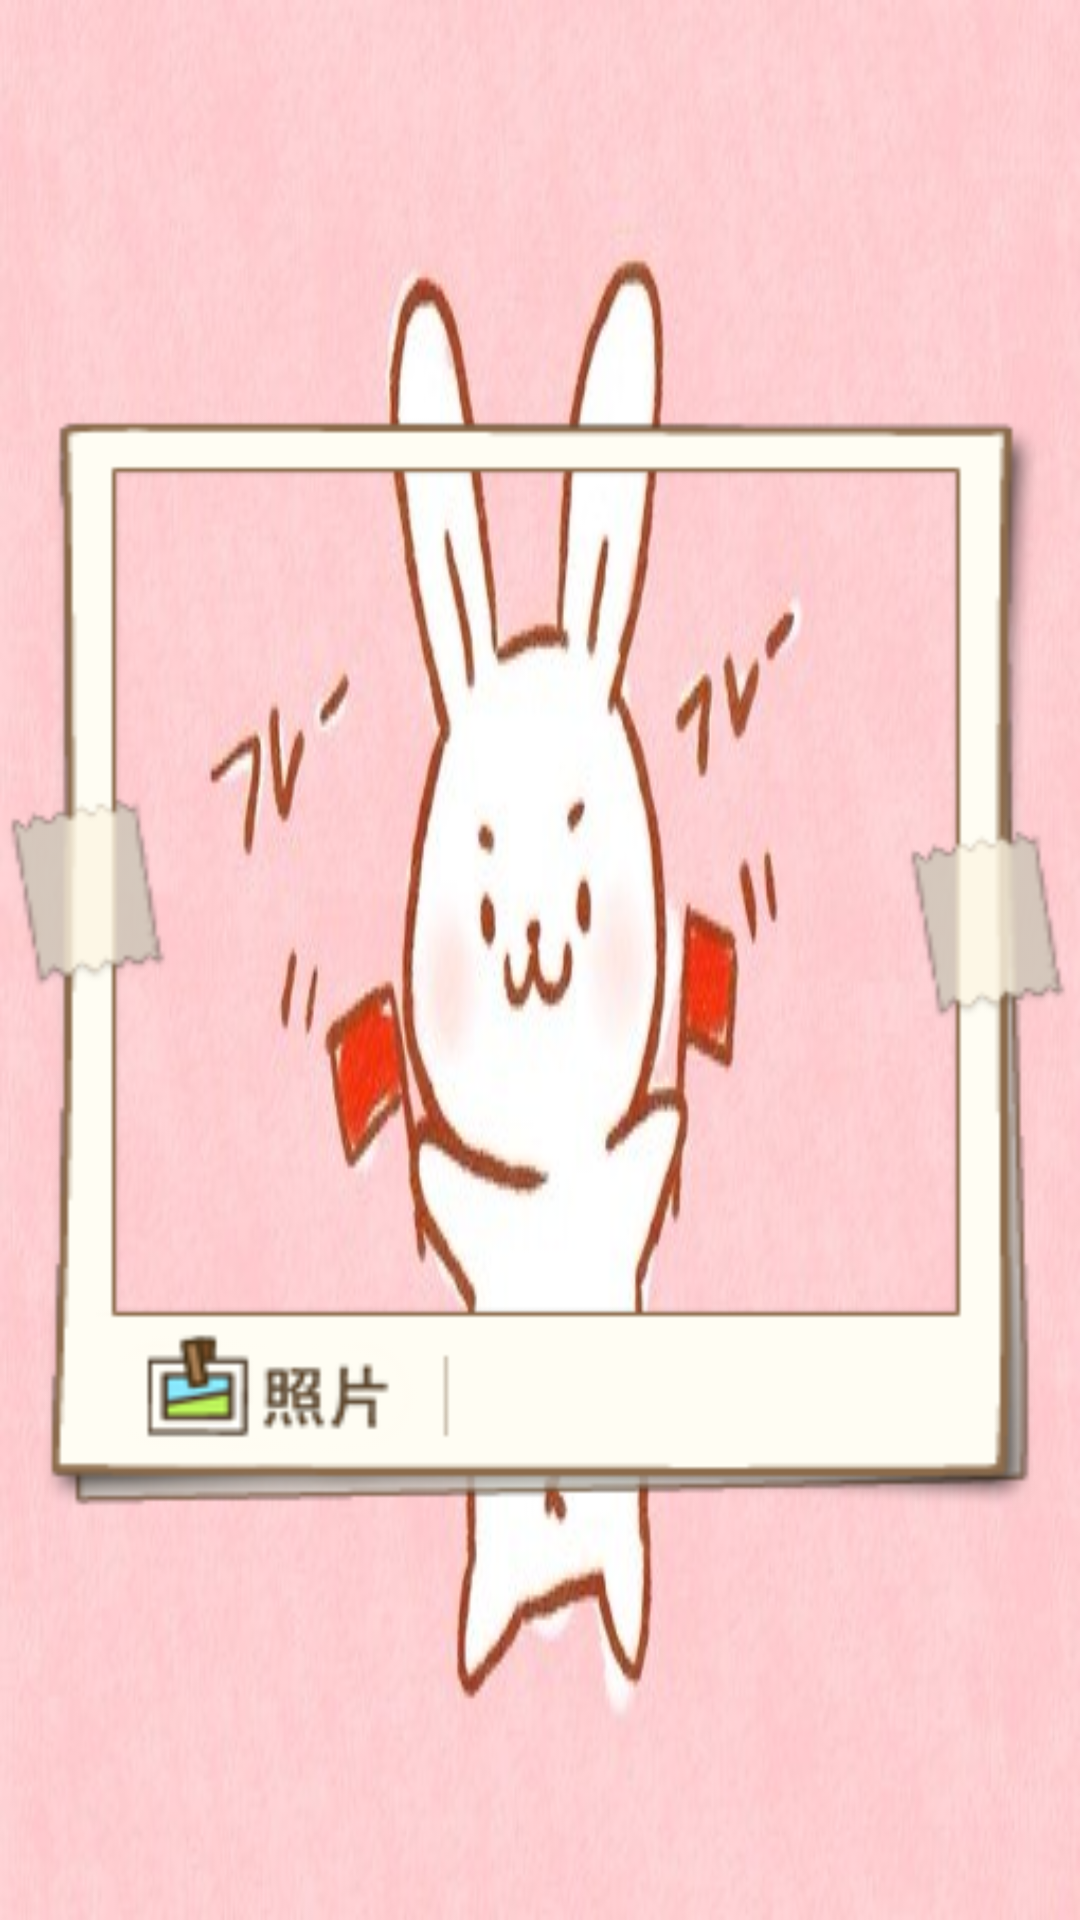

Here is an Android app screen rendered from its layout file. Give the layout XML and the strings, colors and styles it references.
<!-- AndroidManifest.xml: application theme AppTheme -->
<!-- res/layout/view_add_frame.xml -->
<?xml version="1.0" encoding="utf-8"?>
<ImageView xmlns:android="http://schemas.android.com/apk/res/android"
    android:layout_width="250dp"
    android:layout_height="250dp"
    android:background="@drawable/bg_main_top"
    android:src="@drawable/add_bg_image" >

</ImageView>
<!-- resources referenced by this layout -->
<resources>
  <!-- drawable add_bg_image: png bitmap (drawable-hdpi, 14243 bytes) -->
  <!-- drawable bg_main_top: jpg bitmap (drawable-hdpi, 33513 bytes) -->
  <style name="AppTheme" parent="AppBaseTheme">
          
      </style>
  <style name="AppBaseTheme" parent="android:Theme.Light">
          
      </style>
</resources>
